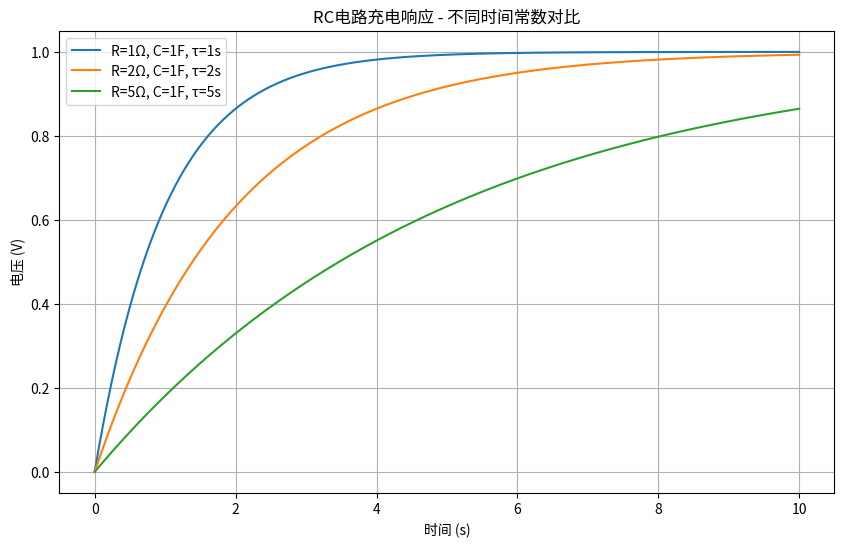

The matplotlib source for this figure:
import numpy as np
import matplotlib.pyplot as plt

# 定义不同时间常数的RC电路
R_values = [1, 2, 5]  # 不同的电阻值 (欧姆)
C = 1  # 电容值固定为1法拉

plt.figure(figsize=(10, 6))
t = np.linspace(0, 10, 1000)

for R in R_values:
    tau = R * C
    v_t = 1 - np.exp(-t / tau)
    plt.plot(t, v_t, label=f'R={R}Ω, C={C}F, τ={tau}s')

plt.xlabel('时间 (s)')
plt.ylabel('电压 (V)')
plt.title('RC电路充电响应 - 不同时间常数对比')
plt.legend()
plt.grid(True)
plt.show()

# 验证时间常数：当t = τ时，电压应达到约63.2%的最终值
print("时间常数验证：")
for R in R_values:
    tau = R * C
    v_at_tau = 1 - np.exp(-1)  # 理论值
    print(f"R={R}Ω, τ={tau}s: V(τ) = {v_at_tau:.3f} (理论值63.2%)")
